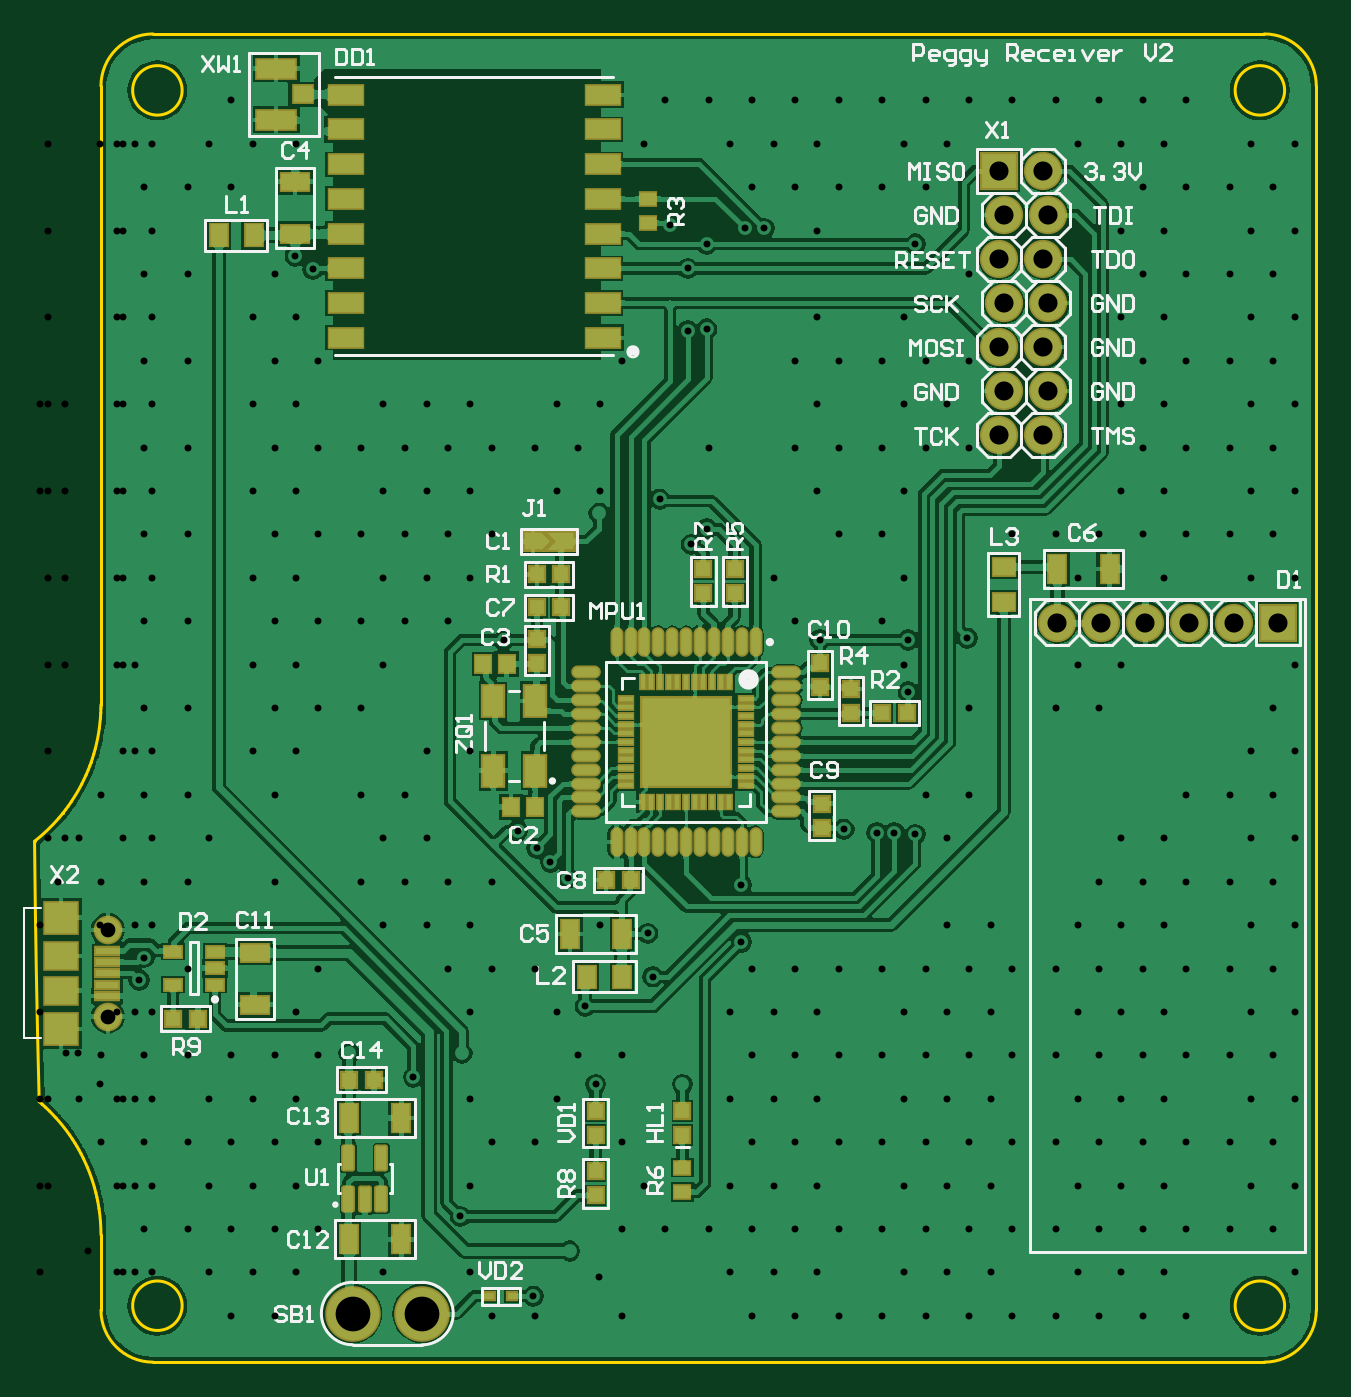
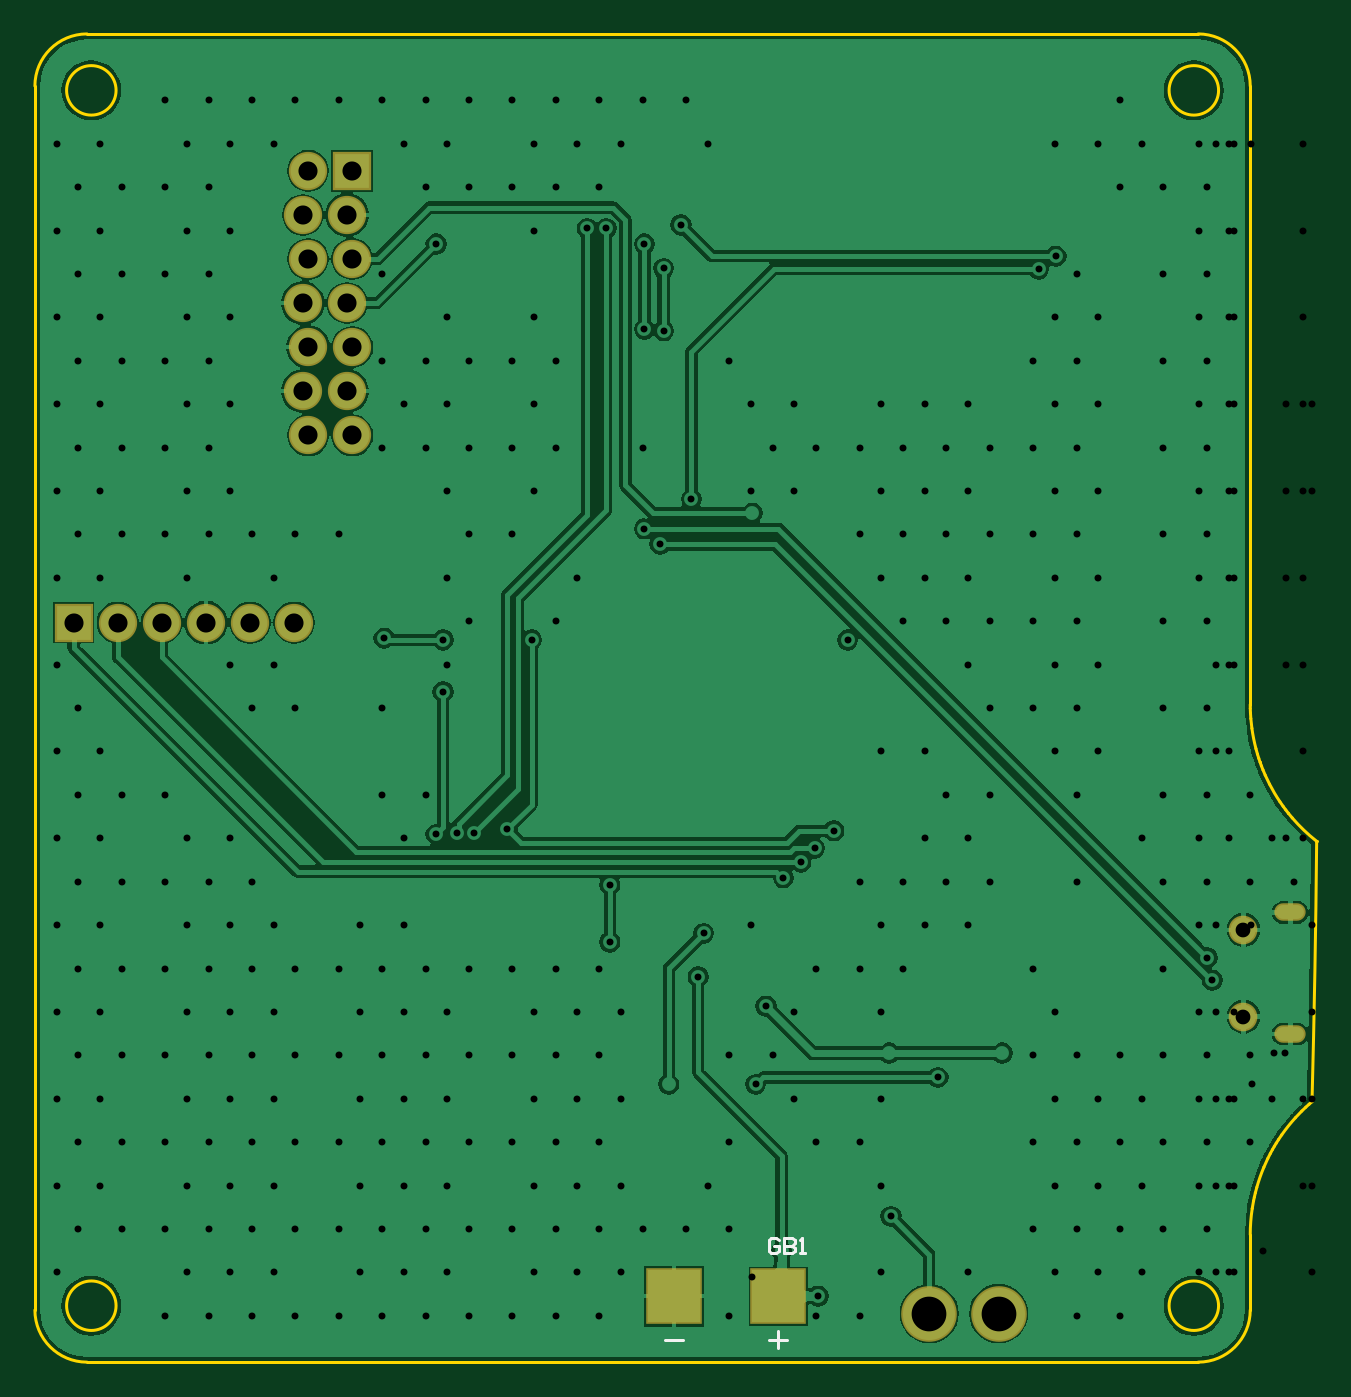
Circuit board: 11 layer files. Board 73.8 x 76.5 mm.
- drill: Печатная плата Peggy Receiver-RoundHoles.TXT (6079 bytes)
- drill: Печатная плата Peggy Receiver-SlotHoles.TXT (181 bytes)
- bottom_copper: Печатная плата Peggy Receiver.GBL (45415 bytes)
- bottom_silk: Печатная плата Peggy Receiver.GBO (762 bytes)
- paste: Печатная плата Peggy Receiver.GBP (338 bytes)
- bottom_mask: Печатная плата Peggy Receiver.GBS (1041 bytes)
- outline: Печатная плата Peggy Receiver.GKO (2857 bytes)
- top_copper: Печатная плата Peggy Receiver.GTL (167298 bytes)
- top_silk: Печатная плата Peggy Receiver.GTO (26760 bytes)
- paste: Печатная плата Peggy Receiver.GTP (5096 bytes)
- top_mask: Печатная плата Peggy Receiver.GTS (5876 bytes)

=== drill: Печатная плата Peggy Receiver-RoundHoles.TXT ===
M48
;Layer_Color=9474304
;FILE_FORMAT=2:5
INCH,LZ
;TYPE=PLATED
T1F00S00C0.01575
T3F00S00C0.03346
T4F00S00C0.04331
T5F00S00C0.07874
%
T01
X0162634Y0010523
X0172476
X0182319
X0192161
X0202004
X0211846
X0221689
X0231531
X0241374
X0251217
X0261059
X026598Y0020366
X0256138
X0246295
X0236453
X022661
X0216768
X0206925
X0197083
X018724
X0177398
X0167555
X0157712
X0162634Y0030208
X0172476
X0182319
X0192161
X0202004
X0211846
X0221689
X0231531
X0241374
X0251217
X0261059
X0270901
X0280744
X0285665Y0040051
X0275823
X026598
X0256138
X0246295
X0236453
X022661
X0216768
X0206925
X0197083
X018724
X0177398
X0167555
X0157712
X0162634Y0049893
X0172476
X0182319
X0192161
X0202004
X0211846
X0221689
X0231531
X0241374
X0251217
X0261059
X0270901
X0280744
X0285665Y0059736
X0275823
X026598
X0256138
X0246295
X0236453
X022661
X0216768
X0206925
X0197083
X018724
X0177398
X0167555
X0157712
X014685Y0062992
X0162634Y0069578
X0172476
X0182319
X0192161
X0202004
X0211846
X0221689
X0231531
X0241374
X0251217
X0261059
X0270901
X0280744
X0285665Y0079421
X0275823
X026598
X0256138
X0246295
X0236453
X022661
X0216768
X0206925
X0197083
X018724
X0177398
X0167555
X0157712
X0162634Y0089263
X0160236Y0095276
Y0108268
X014787Y0099106
X0138976Y0097244
X0140157Y0087402
X0172476Y0089263
X0182319
X0192161
X0202004
X0211846
X0221689
X0231531
X0241374
X0251217
X0261059
X0270901
X0280744
X0285665Y0099106
X0275823
X026598
X0256138
X0246295
X0236453
X022661
X0216768
X0206925
Y0118791
X0199606Y0119685
X0194882Y0120079
X0190945
X0183465Y0120866
X0202004Y0128633
X0211846
X0246295Y0118791
X0256138
X026598
X0275823
X0285665
X0280744Y0128633
X0270901
X0261059
Y0108948
X0270901
X0280744
X0251217
X0241374
X0285665Y0020366
X0152791Y0030208
X0142949
X0138028Y0040051
X0133106Y0049893
X0127165Y0062992
X0123264Y0069578
X0133106
X0124803Y0080709
X0118342Y0079421
X01085
X0098657
X009685Y0070079
X0098657Y0059736
X01085
X0118342
X0113421Y0049893
X0103579
X01085Y0040051
X0098657
X0096457Y0033071
X0098657Y0020366
X01085
X0112992Y0014961
X0113421Y0010523
X0103579
X0133106
Y0030208
X012126Y0025197
X0078972Y0020366
X0059287
X0049445
X0039602
X0044524Y0030208
X0054366
X0064209
X0059287Y0040051
X0049445
X0039602
X002976
X0019917
X0024838Y0049893
X0034681
X0044524
X0054366
X0064209
X0059287Y0059736
X0049445
X0039602
X002976
X0019917
X0010075
X0014996Y0069578
X0024838
X0034681
X0044524
X0054366
X0064209
X007126Y0070079
X0085827Y0064567
X0093736Y0089263
X0103579
X0113421
X01085Y0099106
X0098657
X0088815
X0078972
X0083894Y0108948
X0093736
X0103579
X0109449Y0120472
X0113779Y0116535
X0116929Y0113386
X0120866Y0109843
X0128185Y0099106
X0088815Y0118791
X0078972
X006913
X0074051Y0128633
X0083894
X0074051Y0108948
X0054366
Y0128633
X0034681
X0024838
X0014996
X0019917Y0118791
X002976
X0039602
X0034681Y0108948
X0024838
X0014996
X0005153
X0010075Y0118791
X0024803Y0091732
X0023622Y0086614
X0034681Y0089263
X0064209
X0059287Y0079421
X0054366Y0010523
X0044524
X0034681Y0030208
X0024838
X0019917Y0020366
X0014996Y0049893
X0019917Y0138476
X002976
X0034681Y0148319
X0024838
X002976Y0158161
X0019917
X0024838Y0168003
X0034681
X002976Y0177846
X0019917
X0024838Y0187689
X0034681
X002976Y0197531
X0019917
X0024838Y0207374
X0034681
X002976Y0217216
X0019917
X0024838Y0227059
X0034681
X002976Y0236901
X0019917
X0024838Y0246744
X0034681
X002976Y0256586
X0019917
X0024838Y0266429
X0034681
X0044524
X0049445Y0276271
X0059287
X0039602
X002976
X0019917
X0044524Y0286114
X0054366Y0246744
X0059055Y0250787
X0062992Y0247835
X0059287Y0236901
X0049445
X0054366Y0227059
X0064209
X006913Y0217216
X0078972
X0088815
X0098657
X01085
X0118342
X0128185
X0133106Y0227059
X0123264Y0207374
X0113421
X0103579
X0093736
X0083894
X0074051
X0064209
X0054366
X0059287Y0217216
X0049445
Y0197531
X0059287
X006913
X0078972
X0088815
X0098657
X01085
X0118342
X0128185
X0127953Y019252
X0103579Y0187689
X0093736
X0083894
X0074051
X0064209
X0054366
X0059287Y0177846
X006913
X0078972
X0088815
X0098657
X0093736Y0168003
X0083894
X0074051
X0064209
X0054366
X0059287Y0158161
X006913
X0078972
X0074051Y0148319
X0064209
X0054366
X0059287Y0138476
X0049445
Y0158161
Y0177846
X0106299Y0163747
X0098657Y0138476
X0088815
X0148819Y0185433
X0152362Y0188976
X0141732Y0195669
X0152791Y0207374
X0172476
X0182319
X0192161
X0202004
X0211846
X0206925Y0217216
X0197083
X018724
X0177398
X0182319Y0227059
X0192161
X0202004
X0211846
Y0246744
X0199606Y0253543
X0202004Y0266429
X0192161
X0182319
X0172476
X0162634
X0161024Y0257087
X0165354
X0177398Y0256586
X018724
Y0276271
X0197083
X0206925
X0211846Y0286114
X0221689
X0231531
X0241374
X0251217
X0261059
X026598Y0276271
X0275823
X0285665
X0280744Y0266429
X0270901
X0261059
X0251217
X0256138Y0276271
X0246295
X0236453
X022661
X0202004Y0286114
X0192161
X0182319
X0172476
X0162634
X0152791
X0142949
X014787Y0276271
X0157712
X0167555
X0177398
Y0236901
X018724
X0197083
X0172476Y0227059
X0152362Y0234252
X0148031Y0233858
Y0248031
X0152362Y0253543
X0144095Y0257874
X0138028Y0276271
X0177398Y0197531
X018724
X0197083
X0192161Y0187689
X0182319
X018724Y0177846
X0197083
X0192161Y0168003
X0198031Y0163779
X0197083Y0158161
X0198031Y0151969
X018724Y0158161
X0177953Y0163779
X0172476Y0168003
X0167555Y0177846
X0211417Y0164173
X0211846Y0148319
X0231531
X0241374
X0246295Y0158161
X0236453
X022661
Y0138476
X026598
X0275823
X0285665
X0280744Y0148319
X0285665Y0158161
Y0177846
X0275823
X026598
X0256138
X0261059Y0187689
X0270901
X0280744
X0285665Y0197531
X0275823
X026598
X0256138
X0246295
X0251217Y0207374
X0261059
X0270901
X0280744
X0285665Y0217216
X0275823
X026598
X0256138
X0246295
X0251217Y0227059
X0261059
X0270901
X0280744
X0285665Y0236901
X0275823
X026598
X0256138
X0246295
X0251217Y0246744
X0261059
X0270901
X0280744
X0285665Y0256586
X0275823
X026598
X0256138
X0246295
X0251217Y0187689
X0241374
X0231531
X0221689
X0236453Y0177846
T03
X0016535Y0078347
Y0098032
T04
X0231811Y0167717
X0241811
X0251811
X0261811
X0271811
X0281811
X0228622Y0210157
X0218622
X0219803Y0220158
X0229803Y0220158
X0228622Y0230157
X0218622
X0219803Y0240158
X0229803
X0228622Y0250157
X0218622
X0219803Y0260157
X0229803Y0260157
X0228622Y0270158
X0218622
T05
X0072047Y0011024
X0087795
M30

=== drill: Печатная плата Peggy Receiver-SlotHoles.TXT ===
M48
;Layer_Color=9474304
;FILE_FORMAT=2:5
INCH,LZ
;TYPE=PLATED
T2F00S00C0.02362
%
G90
G05
T02
G00X0004528Y007441
M15
G01X0007283
M16
G00X0004528Y0101969
M15
G01X0007283
M16
M17
M30

=== bottom_copper: Печатная плата Peggy Receiver.GBL (45415 bytes, source omitted) ===
=== bottom_silk: Печатная плата Peggy Receiver.GBO ===
G04*
G04 #@! TF.GenerationSoftware,Altium Limited,Altium Designer,20.2.7 (254)*
G04*
G04 Layer_Color=32896*
%FSLAX25Y25*%
%MOIN*%
G70*
G04*
G04 #@! TF.SameCoordinates,A4FD2F15-25C4-4B7E-ACC4-4C6BACDD2ABF*
G04*
G04*
G04 #@! TF.FilePolarity,Positive*
G04*
G01*
G75*
%ADD13C,0.00787*%
D13*
X143701Y5118D02*
X147638D01*
X120079D02*
X124016D01*
X122047Y3150D02*
Y7087D01*
X121862Y27613D02*
X122452Y28203D01*
X123633D01*
X124224Y27613D01*
Y25251D01*
X123633Y24661D01*
X122452D01*
X121862Y25251D01*
Y26432D01*
X123043D01*
X120681Y28203D02*
Y24661D01*
X118910D01*
X118320Y25251D01*
Y25842D01*
X118910Y26432D01*
X120681D01*
X118910D01*
X118320Y27022D01*
Y27613D01*
X118910Y28203D01*
X120681D01*
X117139Y24661D02*
X115958D01*
X116549D01*
Y28203D01*
X117139Y27613D01*
M02*

=== paste: Печатная плата Peggy Receiver.GBP ===
G04*
G04 #@! TF.GenerationSoftware,Altium Limited,Altium Designer,20.2.7 (254)*
G04*
G04 Layer_Color=128*
%FSLAX25Y25*%
%MOIN*%
G70*
G04*
G04 #@! TF.SameCoordinates,A4FD2F15-25C4-4B7E-ACC4-4C6BACDD2ABF*
G04*
G04*
G04 #@! TF.FilePolarity,Positive*
G04*
G01*
G75*
%ADD79R,0.11811X0.11811*%
D79*
X122047Y14961D02*
D03*
X145669D02*
D03*
M02*

=== bottom_mask: Печатная плата Peggy Receiver.GBS ===
G04*
G04 #@! TF.GenerationSoftware,Altium Limited,Altium Designer,20.2.7 (254)*
G04*
G04 Layer_Color=16711935*
%FSLAX25Y25*%
%MOIN*%
G70*
G04*
G04 #@! TF.SameCoordinates,A4FD2F15-25C4-4B7E-ACC4-4C6BACDD2ABF*
G04*
G04*
G04 #@! TF.FilePolarity,Negative*
G04*
G01*
G75*
%ADD63R,0.08674X0.08674*%
%ADD64C,0.08674*%
%ADD65R,0.08674X0.08674*%
%ADD66C,0.12611*%
%ADD67O,0.07099X0.03950*%
%ADD68C,0.06509*%
%ADD80R,0.12611X0.12611*%
D63*
X281811Y167717D02*
D03*
D64*
X251811D02*
D03*
X261811D02*
D03*
X271811D02*
D03*
X231811D02*
D03*
X241811D02*
D03*
X229803Y260157D02*
D03*
X219803Y260157D02*
D03*
X229803Y240158D02*
D03*
X219803D02*
D03*
X228622Y250157D02*
D03*
X218622D02*
D03*
X228622Y270158D02*
D03*
X218622Y230157D02*
D03*
X228622D02*
D03*
X219803Y220158D02*
D03*
X229803Y220158D02*
D03*
X218622Y210157D02*
D03*
X228622D02*
D03*
D65*
X218622Y270158D02*
D03*
D66*
X87795Y11024D02*
D03*
X72047D02*
D03*
D67*
X5906Y74410D02*
D03*
X5906Y101969D02*
D03*
D68*
X16535Y78347D02*
D03*
Y98032D02*
D03*
D80*
X122047Y14961D02*
D03*
X145669D02*
D03*
M02*

=== outline: Печатная плата Peggy Receiver.GKO ===
G04*
G04 #@! TF.GenerationSoftware,Altium Limited,Altium Designer,20.2.7 (254)*
G04*
G04 Layer_Color=16711935*
%FSLAX25Y25*%
%MOIN*%
G70*
G04*
G04 #@! TF.SameCoordinates,A4FD2F15-25C4-4B7E-ACC4-4C6BACDD2ABF*
G04*
G04*
G04 #@! TF.FilePolarity,Positive*
G04*
G01*
G75*
%ADD13C,0.00787*%
D13*
X33402Y12797D02*
G03*
X33402Y12797I-5610J0D01*
G01*
X283399Y288390D02*
G03*
X283399Y288390I-5610J0D01*
G01*
X14996Y28927D02*
G03*
X14549Y34838I-39548J-17D01*
G01*
D02*
G03*
X14244Y36584I-38849J-5887D01*
G01*
X14244D02*
G03*
X14070Y37414I-37817J-7492D01*
G01*
X14070D02*
G03*
X13840Y38395I-38023J-8406D01*
G01*
X13840D02*
G03*
X13516Y39615I-38179J-9484D01*
G01*
X13516D02*
G03*
X11906Y44213I-38403J-10864D01*
G01*
X11906D02*
G03*
X11023Y46166I-36652J-15399D01*
G01*
X11023D02*
G03*
X10448Y47304I-35389J-17168D01*
G01*
D02*
G03*
X9967Y48190I-34458J-18121D01*
G01*
X9967D02*
G03*
X9532Y48948I-33631J-18813D01*
G01*
X9532Y48948D02*
G03*
X9107Y49651I-33180J-19563D01*
G01*
X9107D02*
G03*
X8573Y50490I-33081J-20468D01*
G01*
X8573D02*
G03*
X7865Y51535I-32879J-21525D01*
G01*
D02*
G03*
X4765Y55414I-32642J-22908D01*
G01*
D02*
G03*
X3312Y56934I-29424J-26674D01*
G01*
X3312Y56934D02*
G03*
X2402Y57809I-27674J-27896D01*
G01*
Y57809D02*
G03*
X1655Y58486I-26491J-28478D01*
G01*
D02*
G03*
X993Y59057I-25480J-28857D01*
G01*
X-64Y118112D02*
G03*
X993Y59057I3461269J32382D01*
G01*
X0Y118162D02*
G03*
X5467Y123403I-24503J31028D01*
G01*
Y123403D02*
G03*
X6356Y124475I-29637J25499D01*
G01*
X6414Y124548D02*
G03*
X6943Y125227I-30161J24013D01*
G01*
D02*
G03*
X7543Y126038I-31001J23569D01*
G01*
X7543Y126038D02*
G03*
X8272Y127086I-31922J22989D01*
G01*
X8272Y127086D02*
G03*
X10629Y131077I-33113J22246D01*
G01*
D02*
G03*
X11602Y133107I-35350J18197D01*
G01*
X11602D02*
G03*
X12107Y134293I-35935J15994D01*
G01*
D02*
G03*
X12475Y135233I-36070J14656D01*
G01*
Y135233D02*
G03*
X12774Y136055I-36068J13578D01*
G01*
X12791Y136105D02*
G03*
X13066Y136921I-36408J12712D01*
G01*
D02*
G03*
X13365Y137884I-37055J12016D01*
G01*
D02*
G03*
X13707Y139114I-37734J11165D01*
G01*
X13707D02*
G03*
X14624Y143725I-38620J10072D01*
G01*
Y143725D02*
G03*
X14866Y145936I-39399J5446D01*
G01*
X14866D02*
G03*
X14950Y147223I-39217J3199D01*
G01*
X14950D02*
G03*
X14986Y148231I-38901J1892D01*
G01*
X14986D02*
G03*
X14996Y149106I-38542J875D01*
G01*
X26807Y301185D02*
G03*
X14996Y289374I0J-11811D01*
G01*
X290584D02*
G03*
X278773Y301185I-11811J0D01*
G01*
Y1D02*
G03*
X290584Y11812I0J11811D01*
G01*
X14996D02*
G03*
X26807Y1I11811J0D01*
G01*
X33399Y288387D02*
G03*
X33399Y288387I-5610J0D01*
G01*
X283401Y12799D02*
G03*
X283401Y12799I-5610J0D01*
G01*
X14996Y28919D02*
Y28927D01*
X-64Y118112D02*
X0Y118162D01*
X6356Y124475D02*
X6414Y124548D01*
X12774Y136055D02*
X12791Y136105D01*
X14996Y149106D02*
Y289374D01*
X26807Y301185D02*
X278773D01*
X290584Y11812D02*
Y289374D01*
X26807Y1D02*
X278773Y1D01*
X14996Y11812D02*
Y28919D01*
M02*

=== top_copper: Печатная плата Peggy Receiver.GTL (167298 bytes, source omitted) ===
=== top_silk: Печатная плата Peggy Receiver.GTO (26760 bytes, source omitted) ===
=== paste: Печатная плата Peggy Receiver.GTP ===
G04*
G04 #@! TF.GenerationSoftware,Altium Limited,Altium Designer,20.2.7 (254)*
G04*
G04 Layer_Color=8421504*
%FSLAX25Y25*%
%MOIN*%
G70*
G04*
G04 #@! TF.SameCoordinates,A4FD2F15-25C4-4B7E-ACC4-4C6BACDD2ABF*
G04*
G04*
G04 #@! TF.FilePolarity,Positive*
G04*
G01*
G75*
%ADD15R,0.03937X0.06299*%
%ADD16R,0.04921X0.03937*%
%ADD17R,0.04724X0.07087*%
%ADD18R,0.03543X0.03937*%
%ADD19R,0.03347X0.03347*%
%ADD20R,0.03150X0.00984*%
%ADD21R,0.00984X0.03150*%
%ADD22O,0.02165X0.05906*%
%ADD23O,0.05906X0.02165*%
%ADD24R,0.20079X0.20079*%
%ADD25R,0.03543X0.02756*%
%ADD26R,0.03347X0.03347*%
%ADD27R,0.03937X0.04921*%
%ADD28R,0.01968X0.01575*%
G04:AMPARAMS|DCode=29|XSize=23.62mil|YSize=53.15mil|CornerRadius=1.77mil|HoleSize=0mil|Usage=FLASHONLY|Rotation=0.000|XOffset=0mil|YOffset=0mil|HoleType=Round|Shape=RoundedRectangle|*
%AMROUNDEDRECTD29*
21,1,0.02362,0.04961,0,0,0.0*
21,1,0.02008,0.05315,0,0,0.0*
1,1,0.00354,0.01004,-0.02480*
1,1,0.00354,-0.01004,-0.02480*
1,1,0.00354,-0.01004,0.02480*
1,1,0.00354,0.01004,0.02480*
%
%ADD29ROUNDEDRECTD29*%
%ADD30R,0.06299X0.03937*%
%ADD31R,0.03937X0.02362*%
%ADD32R,0.07480X0.07087*%
%ADD33R,0.07480X0.05906*%
%ADD34R,0.05315X0.01575*%
%ADD35R,0.07677X0.04134*%
%ADD36R,0.08661X0.04134*%
%ADD37R,0.04134X0.03937*%
%ADD38R,0.03937X0.03937*%
D15*
X243701Y179921D02*
D03*
X231890D02*
D03*
X121295Y97137D02*
D03*
X133106D02*
D03*
X83106Y27846D02*
D03*
X71295D02*
D03*
X83106Y55405D02*
D03*
X71295D02*
D03*
D16*
X219685Y180315D02*
D03*
Y172441D02*
D03*
D17*
X103972Y134145D02*
D03*
Y149893D02*
D03*
X113421D02*
D03*
Y134145D02*
D03*
D18*
X113323Y125877D02*
D03*
X108008D02*
D03*
X101673Y158268D02*
D03*
X106988D02*
D03*
D19*
X113815Y164067D02*
D03*
Y158555D02*
D03*
X151610Y174303D02*
D03*
Y179815D02*
D03*
X158697Y174303D02*
D03*
Y179815D02*
D03*
X146850Y51468D02*
D03*
Y56980D02*
D03*
X127165Y51468D02*
D03*
X127165Y56980D02*
D03*
X127165Y37795D02*
D03*
Y43307D02*
D03*
X178382Y126665D02*
D03*
Y121153D02*
D03*
X177988Y153043D02*
D03*
Y158555D02*
D03*
X185075Y152649D02*
D03*
Y147137D02*
D03*
D20*
X134090Y132767D02*
D03*
X134090Y130799D02*
D03*
Y150484D02*
D03*
Y148515D02*
D03*
Y146547D02*
D03*
Y144578D02*
D03*
Y142610D02*
D03*
X134090Y140641D02*
D03*
X134090Y138673D02*
D03*
Y136704D02*
D03*
X134090Y134736D02*
D03*
X161256Y148515D02*
D03*
Y150484D02*
D03*
Y130799D02*
D03*
Y132767D02*
D03*
Y134736D02*
D03*
Y136704D02*
D03*
Y138673D02*
D03*
Y140641D02*
D03*
Y142610D02*
D03*
Y144578D02*
D03*
Y146547D02*
D03*
D21*
X137831Y127059D02*
D03*
X139799D02*
D03*
X141768Y127059D02*
D03*
X143736Y127059D02*
D03*
X145705D02*
D03*
X147673Y127059D02*
D03*
X149642Y127059D02*
D03*
X151610D02*
D03*
X153579Y127059D02*
D03*
X137831Y154224D02*
D03*
X139799D02*
D03*
X141768Y154224D02*
D03*
X143736Y154224D02*
D03*
X145705D02*
D03*
X147673Y154224D02*
D03*
X149642Y154224D02*
D03*
X151610D02*
D03*
X153579Y154224D02*
D03*
X155547Y127059D02*
D03*
Y154224D02*
D03*
X157516Y127059D02*
D03*
X157516Y154224D02*
D03*
D22*
X163421Y163279D02*
D03*
X160272D02*
D03*
X157122D02*
D03*
X153972D02*
D03*
X150823D02*
D03*
X147673Y163279D02*
D03*
X144524Y163279D02*
D03*
X141374D02*
D03*
X138224D02*
D03*
X135075D02*
D03*
X131925D02*
D03*
X131925Y118003D02*
D03*
X135075D02*
D03*
X138224D02*
D03*
X141374Y118003D02*
D03*
X144524Y118003D02*
D03*
X147673Y118003D02*
D03*
X150823D02*
D03*
X153972D02*
D03*
X157122Y118003D02*
D03*
X160272D02*
D03*
X163421D02*
D03*
D23*
X125035Y156389D02*
D03*
Y153240D02*
D03*
Y150090D02*
D03*
Y146941D02*
D03*
Y143791D02*
D03*
Y140641D02*
D03*
Y137492D02*
D03*
Y134342D02*
D03*
Y131193D02*
D03*
Y128043D02*
D03*
Y124893D02*
D03*
X170311D02*
D03*
Y128043D02*
D03*
Y131193D02*
D03*
Y134342D02*
D03*
Y137492D02*
D03*
Y140641D02*
D03*
Y143791D02*
D03*
Y146941D02*
D03*
Y150090D02*
D03*
Y153240D02*
D03*
Y156389D02*
D03*
D24*
X147673Y140641D02*
D03*
D25*
X138976Y258268D02*
D03*
Y263779D02*
D03*
X146850Y44094D02*
D03*
Y38583D02*
D03*
D26*
X135075Y109342D02*
D03*
X129563D02*
D03*
X76807Y64066D02*
D03*
X71295D02*
D03*
X31389Y77917D02*
D03*
X36901D02*
D03*
X119327Y171153D02*
D03*
X113815D02*
D03*
Y178633D02*
D03*
X119327D02*
D03*
X192161Y147137D02*
D03*
X197673D02*
D03*
D27*
X133071Y87402D02*
D03*
X125197D02*
D03*
X41732Y255512D02*
D03*
X49606D02*
D03*
D28*
X103150Y14961D02*
D03*
X108268D02*
D03*
D29*
X71098Y46291D02*
D03*
X78579D02*
D03*
Y36960D02*
D03*
X74839D02*
D03*
X71098D02*
D03*
D30*
X49893Y81067D02*
D03*
X49893Y92878D02*
D03*
X59055Y267717D02*
D03*
Y255906D02*
D03*
D31*
X40838Y85595D02*
D03*
X40838Y89335D02*
D03*
X40838Y93075D02*
D03*
X31389D02*
D03*
X31389Y85595D02*
D03*
D32*
X5906Y75590D02*
D03*
Y100787D02*
D03*
D33*
Y84252D02*
D03*
Y92126D02*
D03*
D34*
X16437Y83071D02*
D03*
Y85630D02*
D03*
Y88189D02*
D03*
Y90748D02*
D03*
Y93307D02*
D03*
D35*
X128740Y232283D02*
D03*
Y240158D02*
D03*
Y248031D02*
D03*
Y255906D02*
D03*
Y263779D02*
D03*
Y271654D02*
D03*
Y279527D02*
D03*
Y287402D02*
D03*
X70472D02*
D03*
Y279527D02*
D03*
Y271654D02*
D03*
Y263779D02*
D03*
Y255906D02*
D03*
Y248031D02*
D03*
Y240158D02*
D03*
Y232283D02*
D03*
D36*
X54724Y293307D02*
D03*
Y281693D02*
D03*
D37*
X60728Y287500D02*
D03*
D38*
X120114Y186114D02*
D03*
X113028D02*
D03*
M02*

=== top_mask: Печатная плата Peggy Receiver.GTS (5876 bytes, source omitted) ===
